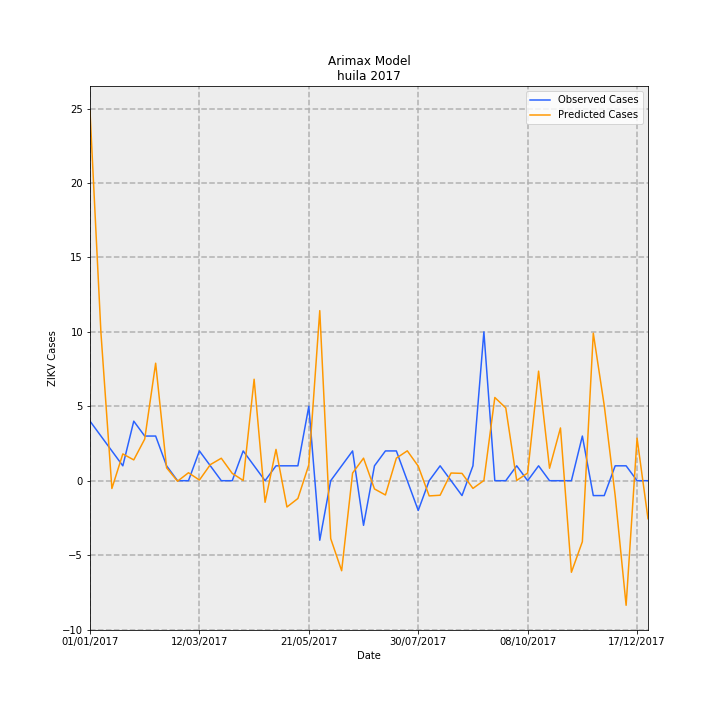

Values plotted in this chart, from the file beside it:
Date, predictions_incidence, observed_incidence, Predicted Cases, Observed Cases, error
01/01/2017, 2.15, 0.3464, 24.83, 4.0, -20.83
08/01/2017, 0.8604, 0.2598, 9.936, 3, -6.936
15/01/2017, -0.04542, 0.1732, -0.5245, 2.0, 2.524
22/01/2017, 0.1558, 0.08659, 1.799, 1.0, -0.7989
29/01/2017, 0.121, 0.3464, 1.397, 4.0, 2.603
05/02/2017, 0.242, 0.2598, 2.795, 3, 0.2049
12/02/2017, 0.6836, 0.2598, 7.894, 3, -4.894
19/02/2017, 0.07496, 0.08659, 0.8656, 1.0, 0.1344
26/02/2017, -0.00308, 0.0, -0.03556, 0.0, 0.03556
05/03/2017, 0.04629, 0.0, 0.5345, 0.0, -0.5345
12/03/2017, 0.003802, 0.1732, 0.04391, 2.0, 1.956
19/03/2017, 0.09361, 0.08659, 1.081, 1.0, -0.08101
26/03/2017, 0.1307, 0.0, 1.509, 0.0, -1.509
02/04/2017, 0.0426, 0.0, 0.4919, 0.0, -0.4919
09/04/2017, 0.001489, 0.1732, 0.01719, 2.0, 1.983
16/04/2017, 0.5903, 0.08659, 6.817, 1.0, -5.817
23/04/2017, -0.1257, 0.0, -1.452, 0.0, 1.452
30/04/2017, 0.1821, 0.08659, 2.103, 1.0, -1.103
07/05/2017, -0.1531, 0.08659, -1.768, 1.0, 2.768
14/05/2017, -0.1036, 0.08659, -1.196, 1.0, 2.196
21/05/2017, 0.09207, 0.433, 1.063, 5.0, 3.937
28/05/2017, 0.9895, -0.3464, 11.43, -4.0, -15.43
04/06/2017, -0.3369, 0.0, -3.891, 0.0, 3.891
11/06/2017, -0.5239, 0.08659, -6.051, 1.0, 7.051
18/06/2017, 0.04455, 0.1732, 0.5145, 2.0, 1.486
25/06/2017, 0.131, -0.2598, 1.513, -3, -4.513
02/07/2017, -0.04801, 0.08659, -0.5544, 1.0, 1.554
09/07/2017, -0.08303, 0.1732, -0.9589, 2.0, 2.959
16/07/2017, 0.1312, 0.1732, 1.515, 2.0, 0.4852
23/07/2017, 0.1738, 0.0, 2.007, 0.0, -2.007
30/07/2017, 0.08465, -0.1732, 0.9775, -2.0, -2.977
06/08/2017, -0.08852, 0.0, -1.022, 0.0, 1.022
13/08/2017, -0.08462, 0.08659, -0.9772, 1.0, 1.977
20/08/2017, 0.04465, 0.0, 0.5156, 0.0, -0.5156
27/08/2017, 0.04257, -0.08659, 0.4916, -1.0, -1.492
03/09/2017, -0.04483, 0.08659, -0.5177, 1.0, 1.518
10/09/2017, 0.001056, 0.8659, 0.01219, 10.0, 9.988
17/09/2017, 0.4841, 0.0, 5.59, 0.0, -5.59
24/09/2017, 0.4236, 0.0, 4.892, 0.0, -4.892
01/10/2017, 0.001245, 0.08659, 0.01438, 1.0, 0.9856
08/10/2017, 0.04469, 0.0, 0.5161, 0.0, -0.5161
15/10/2017, 0.6375, 0.08659, 7.361, 1.0, -6.361
22/10/2017, 0.07247, 0.0, 0.8369, 0.0, -0.8369
29/10/2017, 0.307, 0.0, 3.545, 0.0, -3.545
05/11/2017, -0.5328, 0.0, -6.153, 0.0, 6.153
12/11/2017, -0.3549, 0.2598, -4.099, 3, 7.099
19/11/2017, 0.8581, -0.08659, 9.91, -1.0, -10.91
26/11/2017, 0.4377, -0.08659, 5.055, -1.0, -6.055
03/12/2017, -0.08686, 0.08659, -1.003, 1.0, 2.003
10/12/2017, -0.7249, 0.08659, -8.372, 1.0, 9.372
17/12/2017, 0.2475, 0.0, 2.858, 0.0, -2.858
24/12/2017, -0.2211, 0.0, -2.553, 0.0, 2.553
